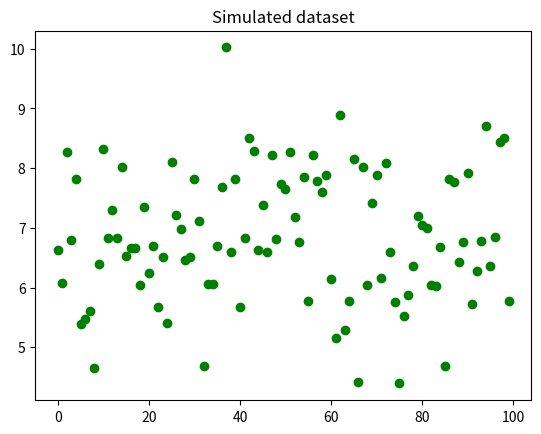

Write the Python code that produced this figure. (Note: this script raises an exception after producing the figure.)
# -*- coding: UTF-8 -*-

"""
Coordinate Ascent Variational Inference process
to approximate an univariate gaussian
"""

import argparse
import math
from time import time

import matplotlib.mlab as mlab
import matplotlib.pyplot as plt
import numpy as np
from scipy.special import gammaln, psi

parser = argparse.ArgumentParser(description='CAVI in univariate gaussian')
parser.add_argument('-maxIter', metavar='maxIter', type=int, default=10000000)
parser.add_argument('-nElements', metavar='nElements', type=int, default=100)
parser.add_argument('--timing', dest='timing', action='store_true')
parser.add_argument('--no-timing', dest='timing', action='store_false')
parser.set_defaults(timing=False)
parser.add_argument('--getNIter', dest='getNIter', action='store_true')
parser.add_argument('--no-getNIter', dest='getNIter', action='store_false')
parser.set_defaults(getNIter=False)
parser.add_argument('--getELBOs', dest='getELBOs', action='store_true')
parser.add_argument('--no-getELBOs', dest='getELBOs', action='store_false')
parser.set_defaults(getELBOs=False)
parser.add_argument('--debug', dest='debug', action='store_true')
parser.add_argument('--no-debug', dest='debug', action='store_false')
parser.set_defaults(debug=True)
parser.add_argument('--plot', dest='plot', action='store_true')
parser.add_argument('--no-plot', dest='plot', action='store_false')
parser.set_defaults(plot=True)
args = parser.parse_args()

N = args.nElements
MAX_ITERS = args.maxIter
DATA_MEAN = 7
THRESHOLD = 1e-6


def elbo(xn, m, beta, a, b, m_mu, beta_mu, a_gamma, b_gamma):
    lb = 0
    lb += 1. / 2 * np.log(beta / beta_mu) + 1. / 2 * (
        m_mu ** 2 + 1. / beta_mu) * (beta_mu - beta) - m_mu * (
        beta_mu * m_mu - beta * m) + 1. / 2 * (
        beta_mu * m_mu ** 2 - beta * m ** 2)
    lb += a * np.log(b) - a_gamma * np.log(b_gamma) + gammaln(
        a_gamma) - gammaln(a) + (psi(a_gamma) - np.log(b_gamma)) * (
        a - a_gamma) + a_gamma / b_gamma * (b_gamma - b)
    lb += N / 2. * (psi(a_gamma) - np.log(b_gamma)) - N / 2. * np.log(
        2 * math.pi) - 1. / 2 * a_gamma / b_gamma * sum(
        xn ** 2) + a_gamma / b_gamma * sum(
        xn) * m_mu - N / 2. * a_gamma / b_gamma * (m_mu ** 2 + 1. / beta_mu)
    return lb


def main():
    # Data generation
    xn = np.random.normal(DATA_MEAN, 1, N)

    if args.plot:
        plt.plot(xn, 'go')
        plt.title('Simulated dataset')
        plt.show()

    if args.timing:
        init_time = time()

    # Model hyperparameters
    m = 0.
    beta = 0.0001
    a = 0.001
    b = 0.001

    # Variational parameters
    a_gamma = np.random.gamma(1, 1, 1)[0]
    b_gamma = np.random.gamma(1, 1, 1)[0]
    # m_mu = np.random.normal(0., beta ** (-1.), 1)[0]
    # m_mu = np.random.normal(0., beta ** (-1.), 1)[0]
    # beta_mu = np.random.gamma(a_gamma, b_gamma, 1)[0]

    lbs = []
    for i in xrange(MAX_ITERS):

        # Parameter updates
        m_mu = (beta * m + a_gamma / b_gamma * sum(xn)) / (
            beta + N * a_gamma / b_gamma)
        beta_mu = beta + N * a_gamma / b_gamma
        a_gamma = a + N / 2.
        b_gamma = b + 1. / 2 * sum(xn ** 2) - m_mu * sum(xn) + N / 2. * (
            m_mu ** 2 + 1. / beta_mu)

        # ELBO computation
        lb = elbo(xn, m, beta, a, b, m_mu, beta_mu, a_gamma, b_gamma)
        if args.debug:
            print('Iter {}: Mu={} Precision={} ELBO={}'
                  .format(i, m_mu, a_gamma / b_gamma, lb))

        # Break condition
        if i > 0:
            if abs(lb - lbs[i - 1]) < THRESHOLD:
                if args.getNIter:
                    n_iters = i + 1
                break
        lbs.append(lb)

    if args.plot:
        plt.scatter(xn, mlab.normpdf(xn, m_mu, a_gamma / b_gamma), s=5)
        plt.title('Result')
        plt.show()

    if args.timing:
        final_time = time()
        exec_time = final_time - init_time
        print('Time: {} seconds'.format(exec_time))

    if args.getNIter:
        print('Iterations: {}'.format(n_iters))

    if args.getELBOs:
        print('ELBOs: {}'.format(lbs))


if __name__ == '__main__': main()
